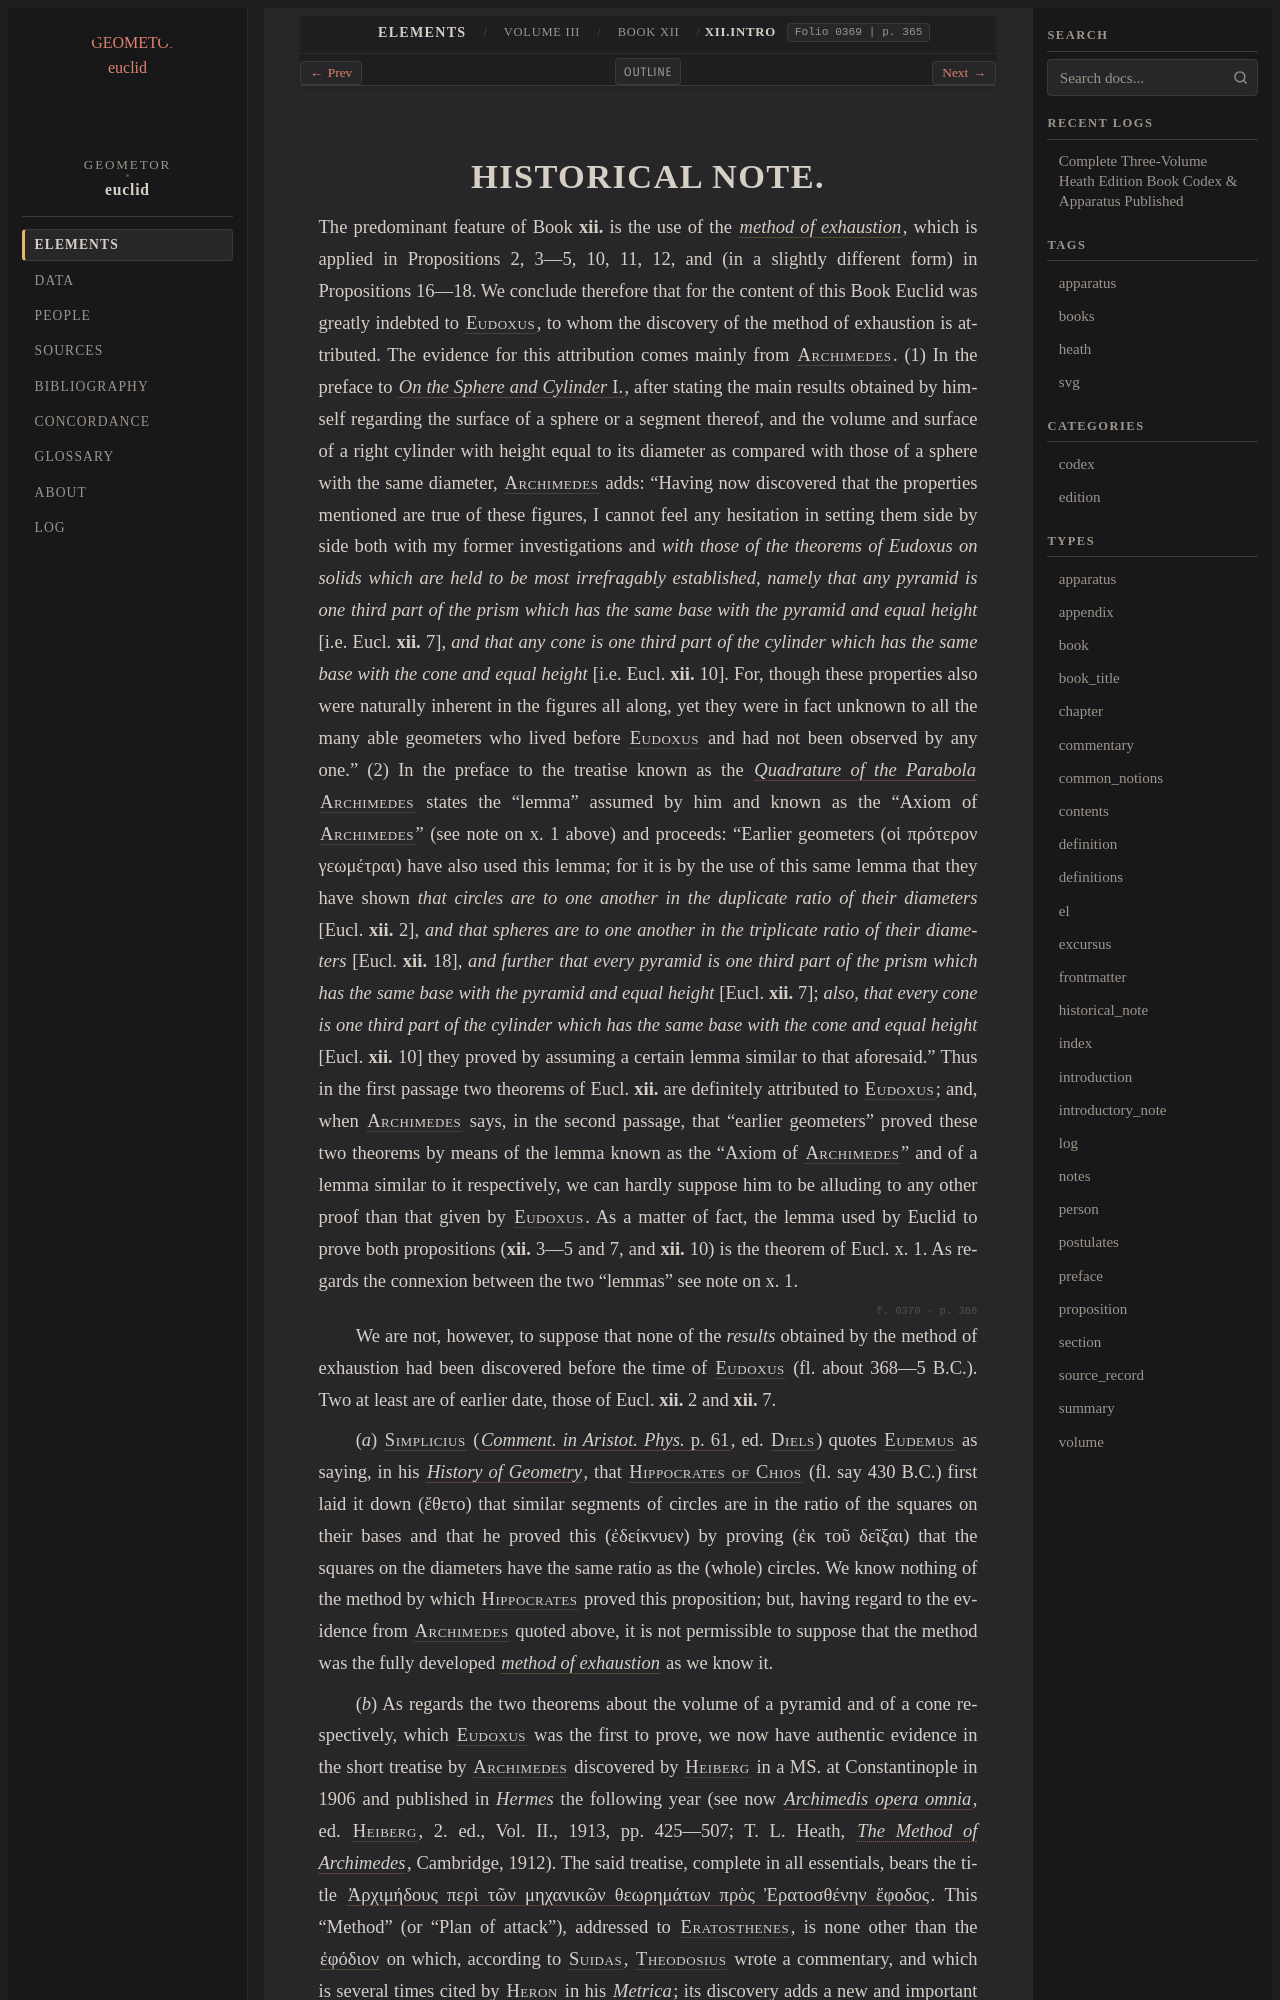

repository: geometor/euclid · page: heath/volume_III/book_xii/historical_note/index.html · generator: sphinx

:canonical_id: XII.intro
:volume: III
:book: XII
:type: historical_note
:title: Book XII Historical Note
:folios: 0369, 0370, 0371, 0372
:folio: 0369
:page: 365
:pages: 365, 366, 367, 368

.. _XII.intro:

.. _folio-iii-0369:

.. folio:: 0369
   :page: 365
